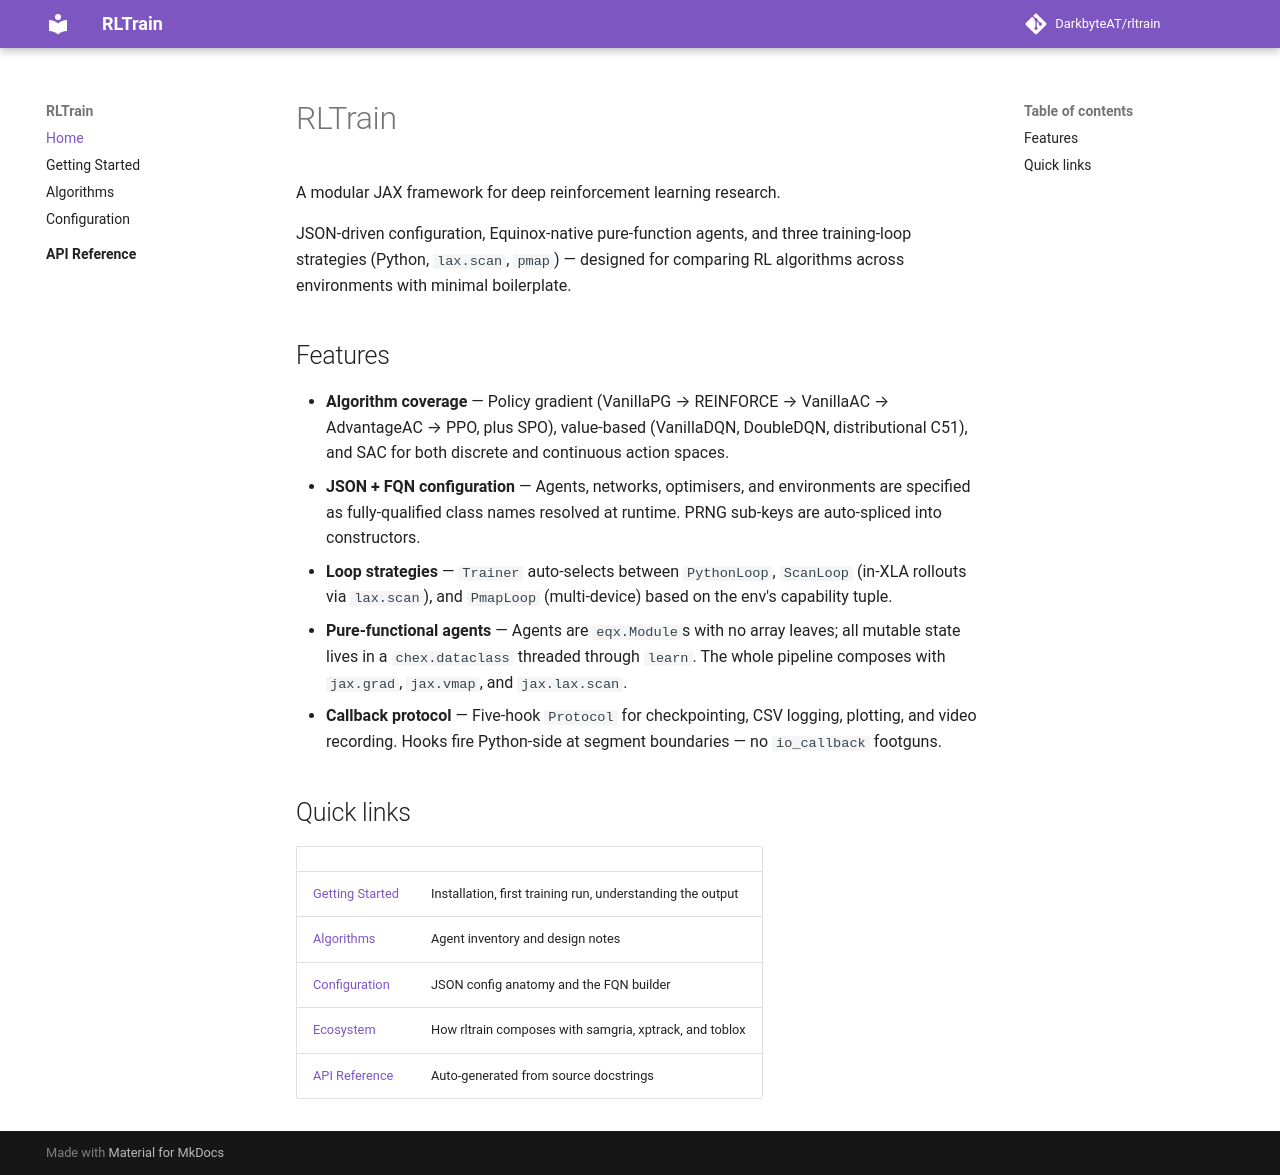

repository: DarkbyteAT/rltrain · page: index.html · generator: mkdocs

# RLTrain

A modular JAX framework for deep reinforcement learning research.

JSON-driven configuration, Equinox-native pure-function agents, and three training-loop strategies (Python, `lax.scan`, `pmap`) — designed for comparing RL algorithms across environments with minimal boilerplate.

## Features

- **Algorithm coverage** — Policy gradient (VanillaPG → REINFORCE → VanillaAC → AdvantageAC → PPO, plus SPO), value-based (VanillaDQN, DoubleDQN, distributional C51), and SAC for both discrete and continuous action spaces.
- **JSON + FQN configuration** — Agents, networks, optimisers, and environments are specified as fully-qualified class names resolved at runtime. PRNG sub-keys are auto-spliced into constructors.
- **Loop strategies** — `Trainer` auto-selects between `PythonLoop`, `ScanLoop` (in-XLA rollouts via `lax.scan`), and `PmapLoop` (multi-device) based on the env's capability tuple.
- **Pure-functional agents** — Agents are `eqx.Module`s with no array leaves; all mutable state lives in a `chex.dataclass` threaded through `learn`. The whole pipeline composes with `jax.grad`, `jax.vmap`, and `jax.lax.scan`.
- **Callback protocol** — Five-hook `Protocol` for checkpointing, CSV logging, plotting, and video recording. Hooks fire Python-side at segment boundaries — no `io_callback` footguns.

## Quick links

| | |
|---|---|
| [Getting Started](getting-started.md) | Installation, first training run, understanding the output |
| [Algorithms](algorithms.md) | Agent inventory and design notes |
| [Configuration](configuration.md) | JSON config anatomy and the FQN builder |
| [Ecosystem](ecosystem.md) | How rltrain composes with samgria, xptrack, and toblox |
| [API Reference](reference/index.md) | Auto-generated from source docstrings |
